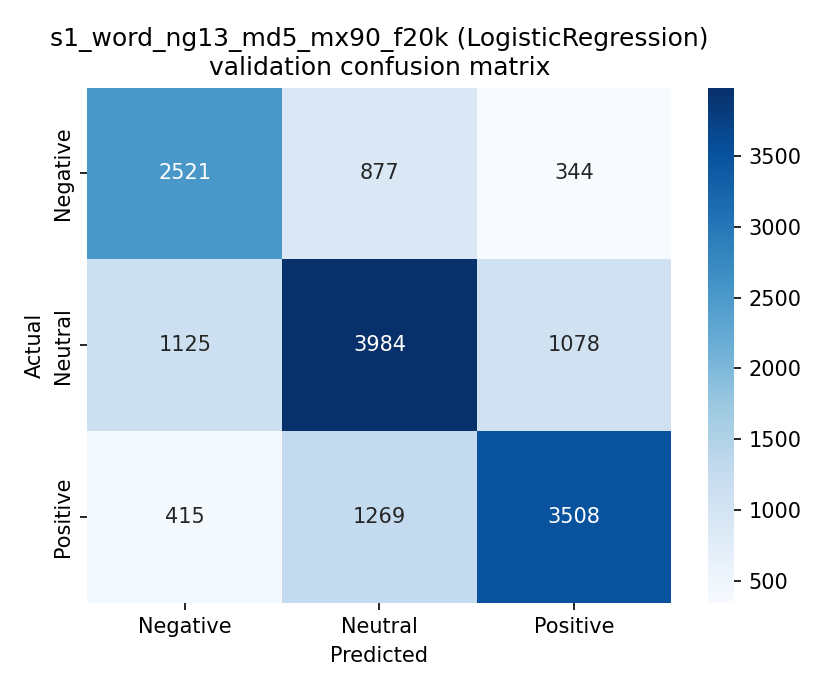

The data file committed next to this chart (first rows):
, pred_Negative, pred_Neutral, pred_Positive
true_Negative, 2521, 877, 344
true_Neutral, 1125, 3984, 1078
true_Positive, 415, 1269, 3508
